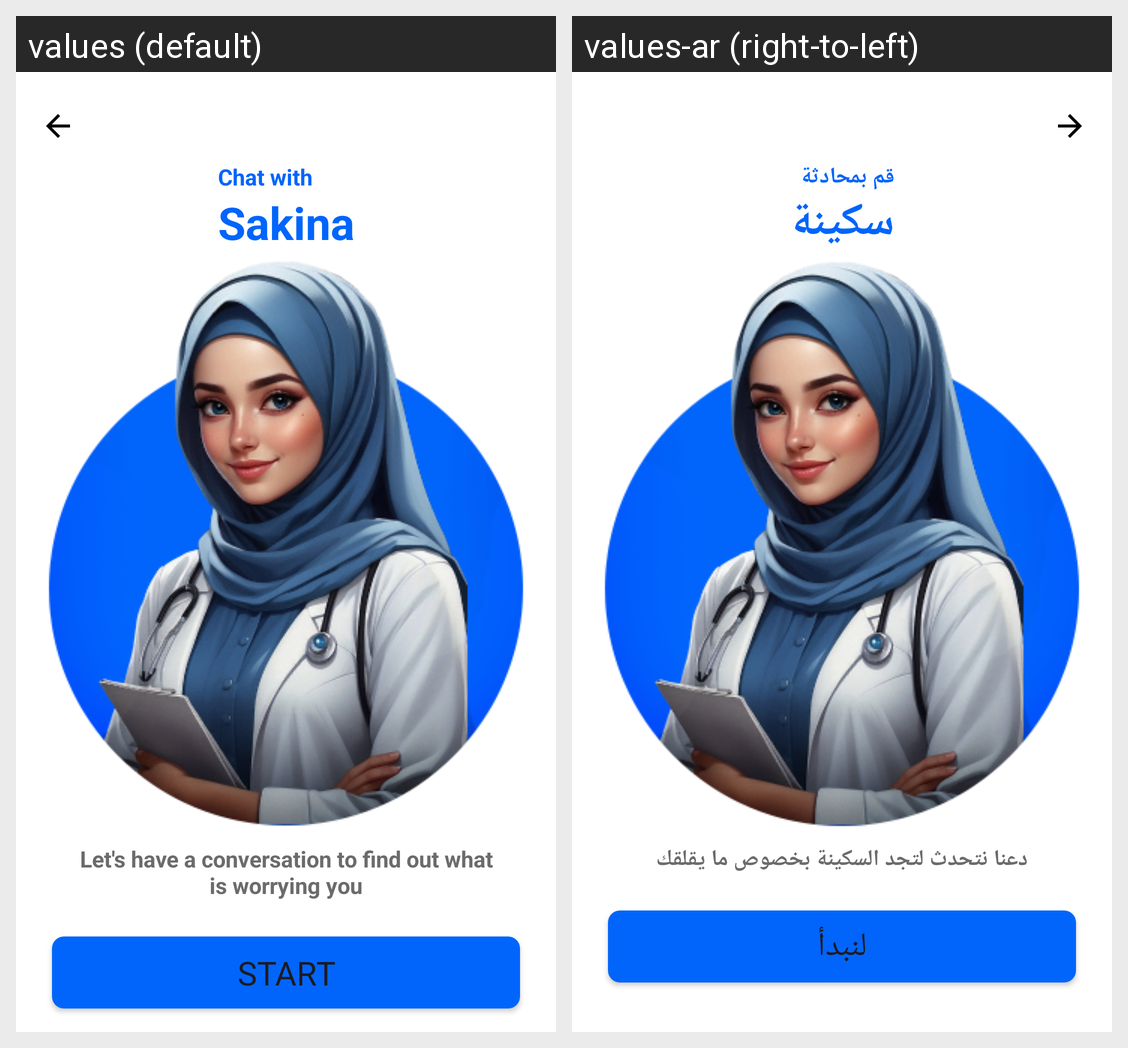

Locale-by-locale string values for the Android screen shown in this grid:
Android screen res/layout/fragment_chat_with_sakina.xml rendered under 2 locales, left to right: values (default), values-ar (right-to-left). Device: Nexus 5 (rendered at 1080×1920; each locale shown at half size, 540×960, under a caption strip naming it); theme Theme.Sakina.
Strings drawn on this screen, with the default value and each locale's value (text and hints the layout hard-codes, and strings that could not be matched under every locale, appear in the picture but are not listed):

sakina
  values: Sakina
  values-ar: سكينة

chat
  values: Chat with
  values-ar: قم بمحادثة

make_a_conversation_with_sakina
  values: Let's have a conversation to find out what is worrying you
  values-ar: دعنا نتحدث لتجد السكينة بخصوص ما يقلقك

start
  values: Start
  values-ar: لنبدأ
